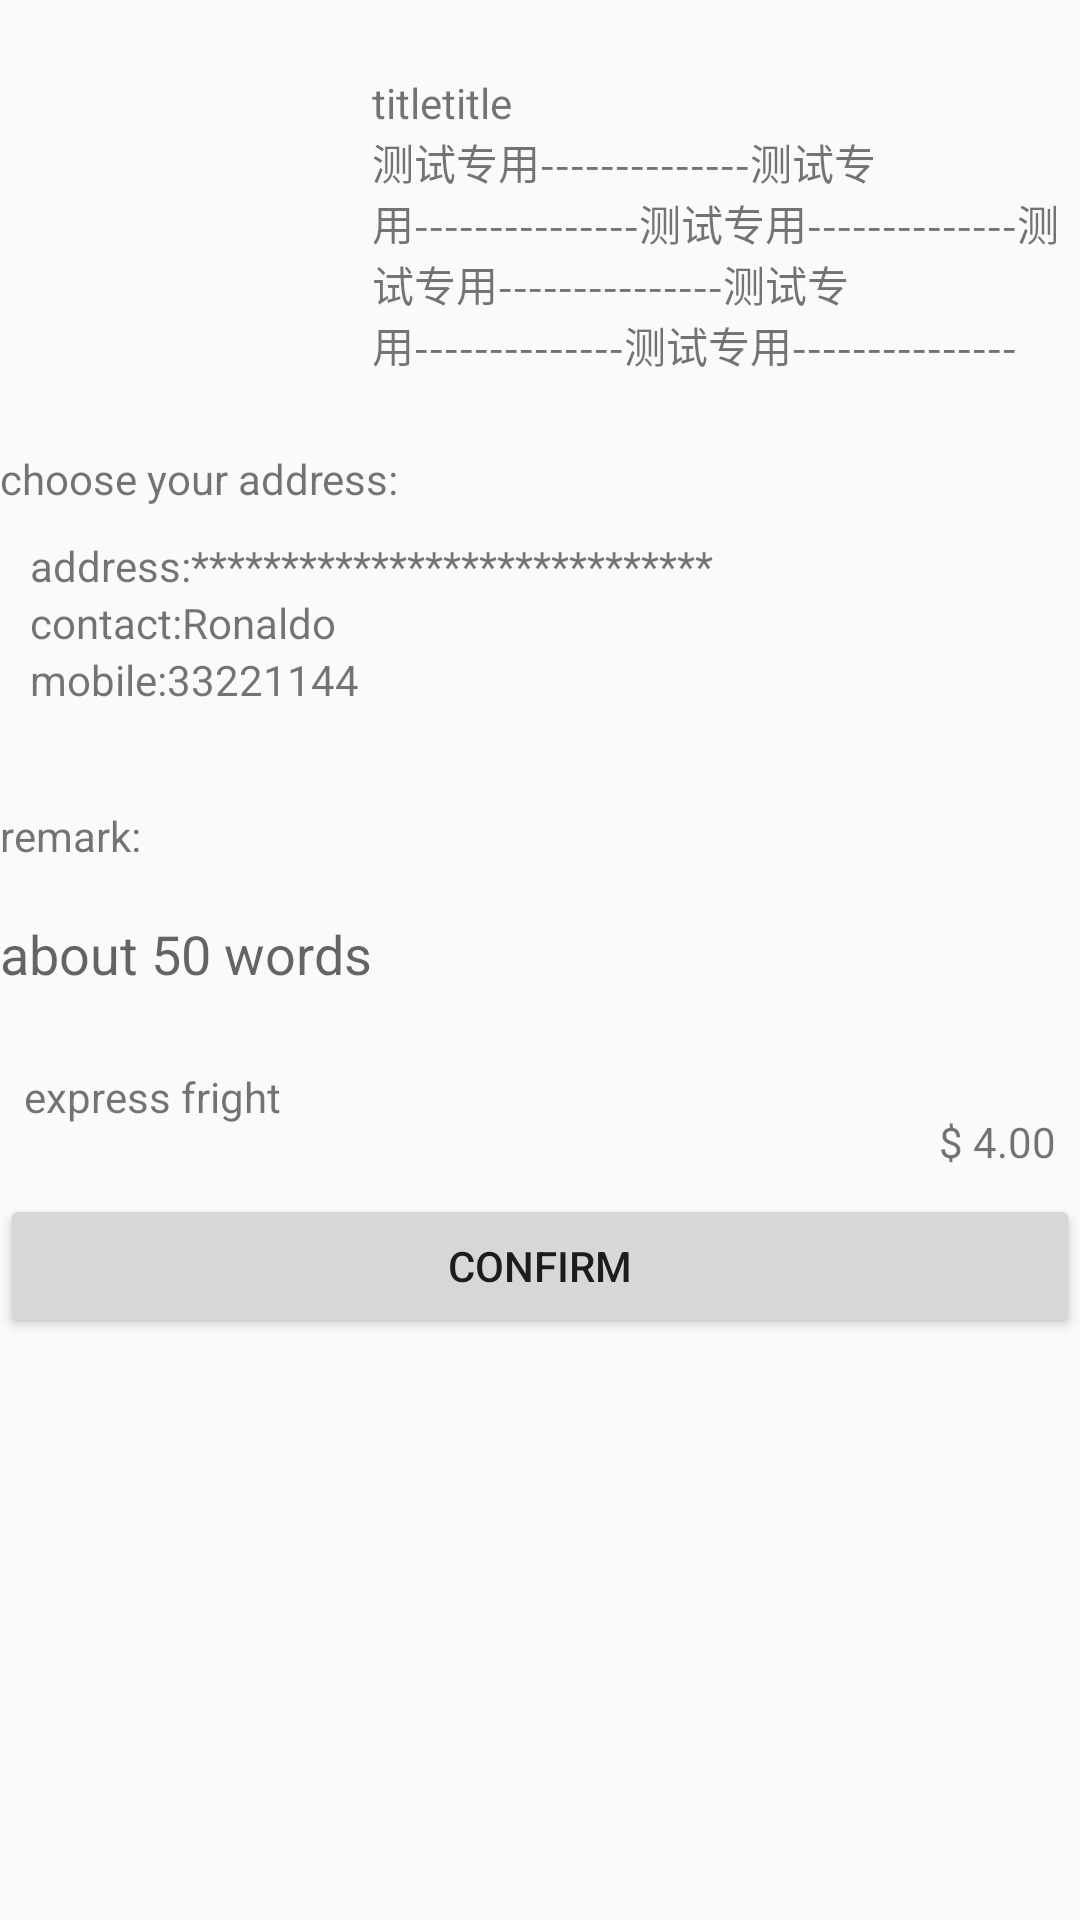

The Android layout XML behind this screen, and the referenced resources:
<!-- AndroidManifest.xml: application theme AppTheme -->
<!-- res/layout/activity_orders.xml -->
<?xml version="1.0" encoding="utf-8"?>
<LinearLayout
    xmlns:android="http://schemas.android.com/apk/res/android"
    xmlns:tools="http://schemas.android.com/tools"
    android:layout_width="match_parent"
    android:layout_height="match_parent"
    android:orientation="vertical"
    tools:context=".ui.activity.OrdersActivity">

    <LinearLayout
        android:layout_width="match_parent"
        android:layout_height="wrap_content"
        android:orientation="horizontal">

        <ImageView
            android:id="@+id/iv_orders_good"
            android:layout_width="0dp"
            android:layout_height="150dp"
            android:layout_weight="1"
            android:src="@mipmap/ic_launcher"/>

        <LinearLayout
            android:layout_width="0dp"
            android:layout_height="150dp"
            android:layout_weight="2"
            android:gravity="center_vertical"
            android:orientation="vertical"
            android:padding="4dp">

            <TextView
                android:id="@+id/tv_orders_title"
                android:layout_width="match_parent"
                android:layout_height="wrap_content"
                android:text="titletitle"/>

            <TextView
                android:id="@+id/tv_orders_descrip"
                android:layout_width="match_parent"
                android:layout_height="wrap_content"
                android:text="@string/justTest"/>
        </LinearLayout>
    </LinearLayout>

    <TextView
        android:layout_width="match_parent"
        android:layout_height="wrap_content"
        android:text="choose your address:"/>

    <include layout="@layout/address"/>

    <TextView
        android:layout_width="match_parent"
        android:layout_height="wrap_content"
        android:text="remark:"/>

    <EditText
        android:id="@+id/et_orders_remark"
        android:layout_width="match_parent"
        android:layout_height="60dp"
        android:background="@null"
        android:hint="about 50 words"/>

    <RelativeLayout
        android:layout_width="match_parent"
        android:layout_height="50dp"
        android:padding="8dp">

        <TextView
            android:layout_width="wrap_content"
            android:layout_height="wrap_content"
            android:text="express fright"/>

        <TextView
            android:id="@+id/tv_orders_freight"
            android:layout_width="wrap_content"
            android:layout_height="wrap_content"
            android:layout_alignParentBottom="true"
            android:layout_alignParentRight="true"
            android:text="$ 4.00"/>
    </RelativeLayout>

    <Button
        android:id="@+id/bt_orders_confirm"
        android:layout_width="match_parent"
        android:layout_height="wrap_content"
        android:text="confirm"/>
</LinearLayout>
<!-- res/layout/address.xml (included above) -->
<?xml version="1.0" encoding="utf-8"?>
<LinearLayout
    xmlns:android="http://schemas.android.com/apk/res/android"
    android:layout_width="match_parent"
    android:layout_height="100dp"
    android:orientation="vertical"
    android:padding="10dp">


    <LinearLayout
        android:layout_width="match_parent"
        android:layout_height="wrap_content"
        android:orientation="horizontal">

        <TextView
            android:layout_width="wrap_content"
            android:layout_height="wrap_content"
            android:text="address:"/>

        <TextView
            android:id="@+id/tv_address_address"
            android:layout_width="wrap_content"
            android:layout_height="wrap_content"
            android:text="*****************************"/>
    </LinearLayout>

    <LinearLayout
        android:layout_width="match_parent"
        android:layout_height="wrap_content"
        android:orientation="horizontal">

        <TextView
            android:layout_width="wrap_content"
            android:layout_height="wrap_content"
            android:text="contact:"/>

        <TextView
            android:id="@+id/tv_address_contact"
            android:layout_width="wrap_content"
            android:layout_height="wrap_content"
            android:text="Ronaldo"/>
    </LinearLayout>

    <LinearLayout
        android:layout_width="match_parent"
        android:layout_height="wrap_content"
        android:orientation="horizontal">

        <TextView
            android:layout_width="wrap_content"
            android:layout_height="wrap_content"
            android:text="mobile:"/>

        <TextView
            android:id="@+id/tv_address_mobile"
            android:layout_width="wrap_content"
            android:layout_height="wrap_content"
            android:text="33221144"/>
    </LinearLayout>
</LinearLayout>
<!-- resources referenced by this layout -->
<resources>
  <string name="justTest">测试专用--------------测试专用---------------测试专用--------------测试专用---------------测试专用--------------测试专用---------------</string>
  <style name="AppTheme" parent="Theme.AppCompat.Light.DarkActionBar">
          
          <item name="colorPrimary">@color/colorPrimary</item>
          <item name="colorPrimaryDark">@color/colorPrimaryDark</item>
          <item name="colorAccent">@color/colorAccent</item>
      </style>
  <color name="colorPrimary">#42bd41</color>
  <color name="colorPrimaryDark">#0a8f08</color>
  <color name="colorAccent">#FF4081</color>
</resources>
